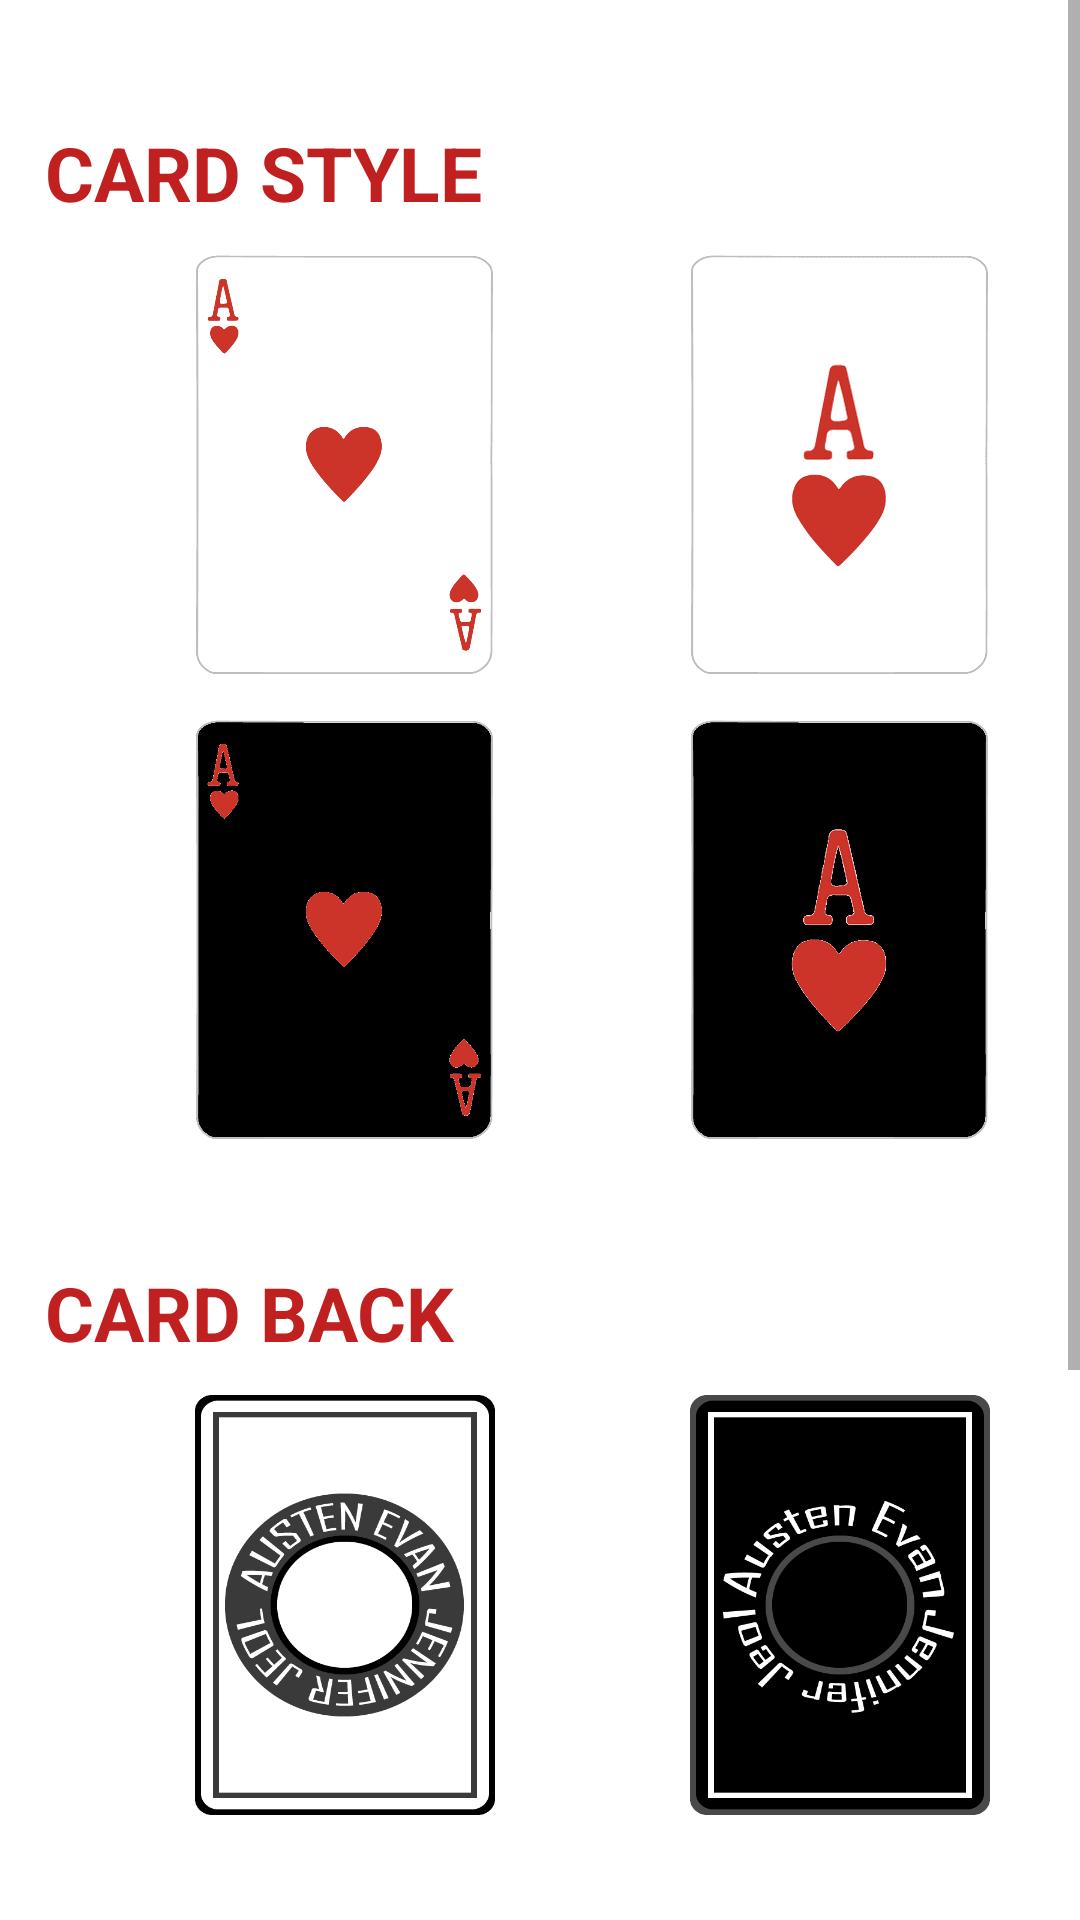

Layout XML and referenced resources for this Android screen:
<!-- AndroidManifest.xml: application theme Theme.CardGameSuiteApp -->
<!-- res/layout/app_collection_settings.xml -->
<?xml version="1.0" encoding="utf-8"?>
<ScrollView xmlns:android="http://schemas.android.com/apk/res/android"
    android:layout_width="match_parent"
    android:layout_height="match_parent"
    android:theme="@style/Theme.CardGameSuiteApp">

    <LinearLayout
        android:layout_width="match_parent"
        android:layout_height="match_parent"
        android:orientation="vertical">

        <Space
            android:layout_width="match_parent"
            android:layout_height="30dp" />

        <TableRow
            android:layout_width="match_parent"
            android:layout_height="55dp">

            <Space
                android:layout_width="15dp"
                android:layout_height="match_parent" />

            <TextView
                android:id="@+id/textView7"
                android:layout_width="255dp"
                android:layout_height="wrap_content"
                android:layout_gravity="center"
                android:text="@string/card_style"
                android:textAllCaps="true"
                android:textColor="?colorPrimary"
                android:textSize="25sp"
                android:textStyle="bold" />
        </TableRow>

        <TableRow
            android:layout_width="match_parent"
            android:layout_height="140dp"
            android:gravity="center">

            <cards.display.VerticalTextView
                android:id="@+id/selectedLight"
                android:layout_width="35dp"
                android:layout_height="match_parent"
                android:gravity="bottom"
                android:text="SELECTED"
                android:textSize="29dp"
                android:textStyle="bold"
                android:visibility="invisible" />

            <ImageButton
                android:id="@+id/buttonLightStyle"
                android:layout_width="100dp"
                android:background="@drawable/light_ace_h"
                android:onClick="setLightStyle" />

            <Space android:layout_width="30dp" />

            <cards.display.VerticalTextView
                android:id="@+id/selectedBig"
                android:layout_width="35dp"
                android:layout_height="match_parent"
                android:gravity="bottom"
                android:text="SELECTED"
                android:textSize="29dp"
                android:textStyle="bold"
                android:visibility="invisible" />

            <ImageButton
                android:id="@+id/buttonBigStyle"
                android:layout_width="100dp"
                android:background="@drawable/big_ace_h"
                android:onClick="setBigStyle" />
        </TableRow>

        <Space
            android:layout_width="match_parent"
            android:layout_height="15dp" />

        <TableRow
            android:layout_width="match_parent"
            android:layout_height="140dp"
            android:gravity="center">

            <cards.display.VerticalTextView
                android:id="@+id/selectedDark"
                android:layout_width="35dp"
                android:layout_height="match_parent"
                android:gravity="bottom"
                android:text="SELECTED"
                android:textSize="29dp"
                android:textStyle="bold"
                android:visibility="invisible" />

            <ImageButton
                android:id="@+id/buttonDarkStyle"
                android:layout_width="100dp"
                android:background="@drawable/dark_ace_h"
                android:onClick="setDarkStyle" />

            <Space android:layout_width="30dp" />

            <cards.display.VerticalTextView
                android:id="@+id/selectedBigDark"
                android:layout_width="35dp"
                android:layout_height="match_parent"
                android:gravity="bottom"
                android:text="SELECTED"
                android:textSize="29dp"
                android:textStyle="bold"
                android:visibility="invisible" />

            <ImageButton
                android:id="@+id/buttonBigDarkStyle"
                android:layout_width="100dp"
                android:background="@drawable/bigdark_ace_h"
                android:onClick="setBigDarkStyle" />

        </TableRow>

        <Space
            android:layout_width="match_parent"
            android:layout_height="30dp" />

        <TableRow
            android:layout_width="match_parent"
            android:layout_height="55dp">

            <Space
                android:layout_width="15dp"
                android:layout_height="match_parent" />

            <TextView
                android:layout_width="350dp"
                android:layout_height="wrap_content"
                android:layout_gravity="center"
                android:text="Card Back"
                android:textAllCaps="true"
                android:textColor="?colorPrimary"
                android:textSize="25sp"
                android:textStyle="bold" />
        </TableRow>

        <TableRow
            android:layout_width="match_parent"
            android:layout_height="140dp"
            android:gravity="center">

            <cards.display.VerticalTextView
                android:id="@+id/selectedLightBack"
                android:layout_width="35dp"
                android:layout_height="match_parent"
                android:gravity="bottom"
                android:text="SELECTED"
                android:textSize="29dp"
                android:textStyle="bold"
                android:visibility="invisible" />

            <ImageButton
                android:id="@+id/buttonLightBack"
                android:layout_width="100dp"
                android:background="@drawable/light_back"
                android:onClick="setLightBack" />

            <Space android:layout_width="30dp" />

            <cards.display.VerticalTextView
                android:id="@+id/selectedDarkBack"
                android:layout_width="35dp"
                android:layout_height="match_parent"
                android:gravity="bottom"
                android:text="SELECTED"
                android:textSize="29dp"
                android:textStyle="bold"
                android:visibility="invisible" />

            <ImageButton
                android:id="@+id/buttonDarkBack"
                android:layout_width="100dp"
                android:background="@drawable/dark_back"
                android:onClick="setDarkBack" />
        </TableRow>

        <Space
            android:layout_width="match_parent"
            android:layout_height="30dp" />

        <TableRow
            android:layout_width="match_parent"
            android:layout_height="55dp">

            <Space
                android:layout_width="15dp"
                android:layout_height="match_parent" />

            <TextView
                android:layout_width="350dp"
                android:layout_height="wrap_content"
                android:layout_gravity="center"
                android:text="Card Movement Speed"
                android:textAllCaps="true"
                android:textColor="?colorPrimary"
                android:textSize="25sp"
                android:textStyle="bold" />
        </TableRow>

        <TableRow
            android:layout_width="match_parent"
            android:layout_height="47dp">

            <Space
                android:layout_width="15dp"
                android:layout_height="match_parent" />

            <com.google.android.material.slider.Slider
                android:id="@+id/animationSpeedSlider"
                android:layout_width="350dp"
                android:color="?colorPrimaryVariant"
                android:stepSize="1"
                android:valueFrom="1"
                android:valueTo="5"/>
        </TableRow>

        <TableRow
            android:layout_width="match_parent"
            android:layout_height="25dp">

            <Space
                android:layout_width="33dp"
                android:layout_height="match_parent" />

            <TextView
                android:layout_width="65dp"
                android:layout_height="match_parent"
                android:text="Slow"
                android:textAllCaps="true"
                android:textColor="?colorPrimary"
                android:textSize="15sp"
                android:textStyle="italic" />

            <Space
                android:layout_width="215dp"
                android:layout_height="match_parent" />

            <TextView
                android:layout_width="65dp"
                android:layout_height="match_parent"
                android:text="Fast"
                android:textAllCaps="true"
                android:textColor="?colorPrimary"
                android:textSize="15sp"
                android:textStyle="italic" />

        </TableRow>

        <Space
            android:layout_width="match_parent"
            android:layout_height="30dp" />

        <TableRow
            android:layout_width="match_parent"
            android:layout_height="55dp">

            <Space
                android:layout_width="15dp"
                android:layout_height="match_parent" />

            <TextView
                android:layout_width="350dp"
                android:layout_height="wrap_content"
                android:layout_gravity="center"
                android:text="Edit Displayed Name"
                android:textAllCaps="true"
                android:textColor="?colorPrimary"
                android:textSize="25sp"
                android:textStyle="bold" />
        </TableRow>

        <TableRow
            android:layout_width="match_parent"
            android:layout_height="50dp">

            <Space
                android:layout_width="33dp"
                android:layout_height="match_parent" />


            <EditText
                android:id="@+id/playerNameInput"
                android:layout_width="225dp"
                android:layout_height="match_parent"
                android:inputType="textPersonName"
                android:text="Your Name Here" />

            <Space
                android:layout_width="30dp"
                android:layout_height="match_parent" />

            <Button
                android:id="@+id/saveName"
                android:layout_width="90dp"
                android:layout_height="40dp"
                android:text="SAVE"
                android:onClick="saveName"
                android:background="?colorPrimary"/>

        </TableRow>
    </LinearLayout>
</ScrollView>
<!-- resources referenced by this layout -->
<resources>
  <!-- drawable big_ace_h: png bitmap (drawable, 7489 bytes) -->
  <!-- drawable bigdark_ace_h: png bitmap (drawable, 6531 bytes) -->
  <!-- drawable dark_ace_h: png bitmap (drawable, 5911 bytes) -->
  <!-- drawable dark_back: png bitmap (drawable, 9652 bytes) -->
  <!-- drawable light_ace_h: png bitmap (drawable, 6092 bytes) -->
  <!-- drawable light_back: png bitmap (drawable, 11568 bytes) -->
  <string name="card_style">Card Style</string>
  <style name="Theme.CardGameSuiteApp" parent="Theme.MaterialComponents.DayNight.NoActionBar">
          
          <item name="colorPrimary">@color/red</item>
          <item name="colorPrimaryVariant">@color/crimson</item>
          <item name="colorOnPrimary">@color/white</item>
          
          <item name="colorSecondary">@color/grey</item>
          <item name="colorSecondaryVariant">@color/pale_grey</item>
          <item name="colorOnSecondary">@color/black</item>
          
          <item name="android:statusBarColor" tools:targetApi="l">?attr/colorPrimaryVariant</item>
          
      </style>
  <color name="red">#C12020</color>
  <color name="crimson">#6A0000</color>
  <color name="white">#FFFFFFFF</color>
  <color name="grey">#ADADAD</color>
  <color name="pale_grey">#DEDEDE</color>
  <color name="black">#000000</color>
</resources>
